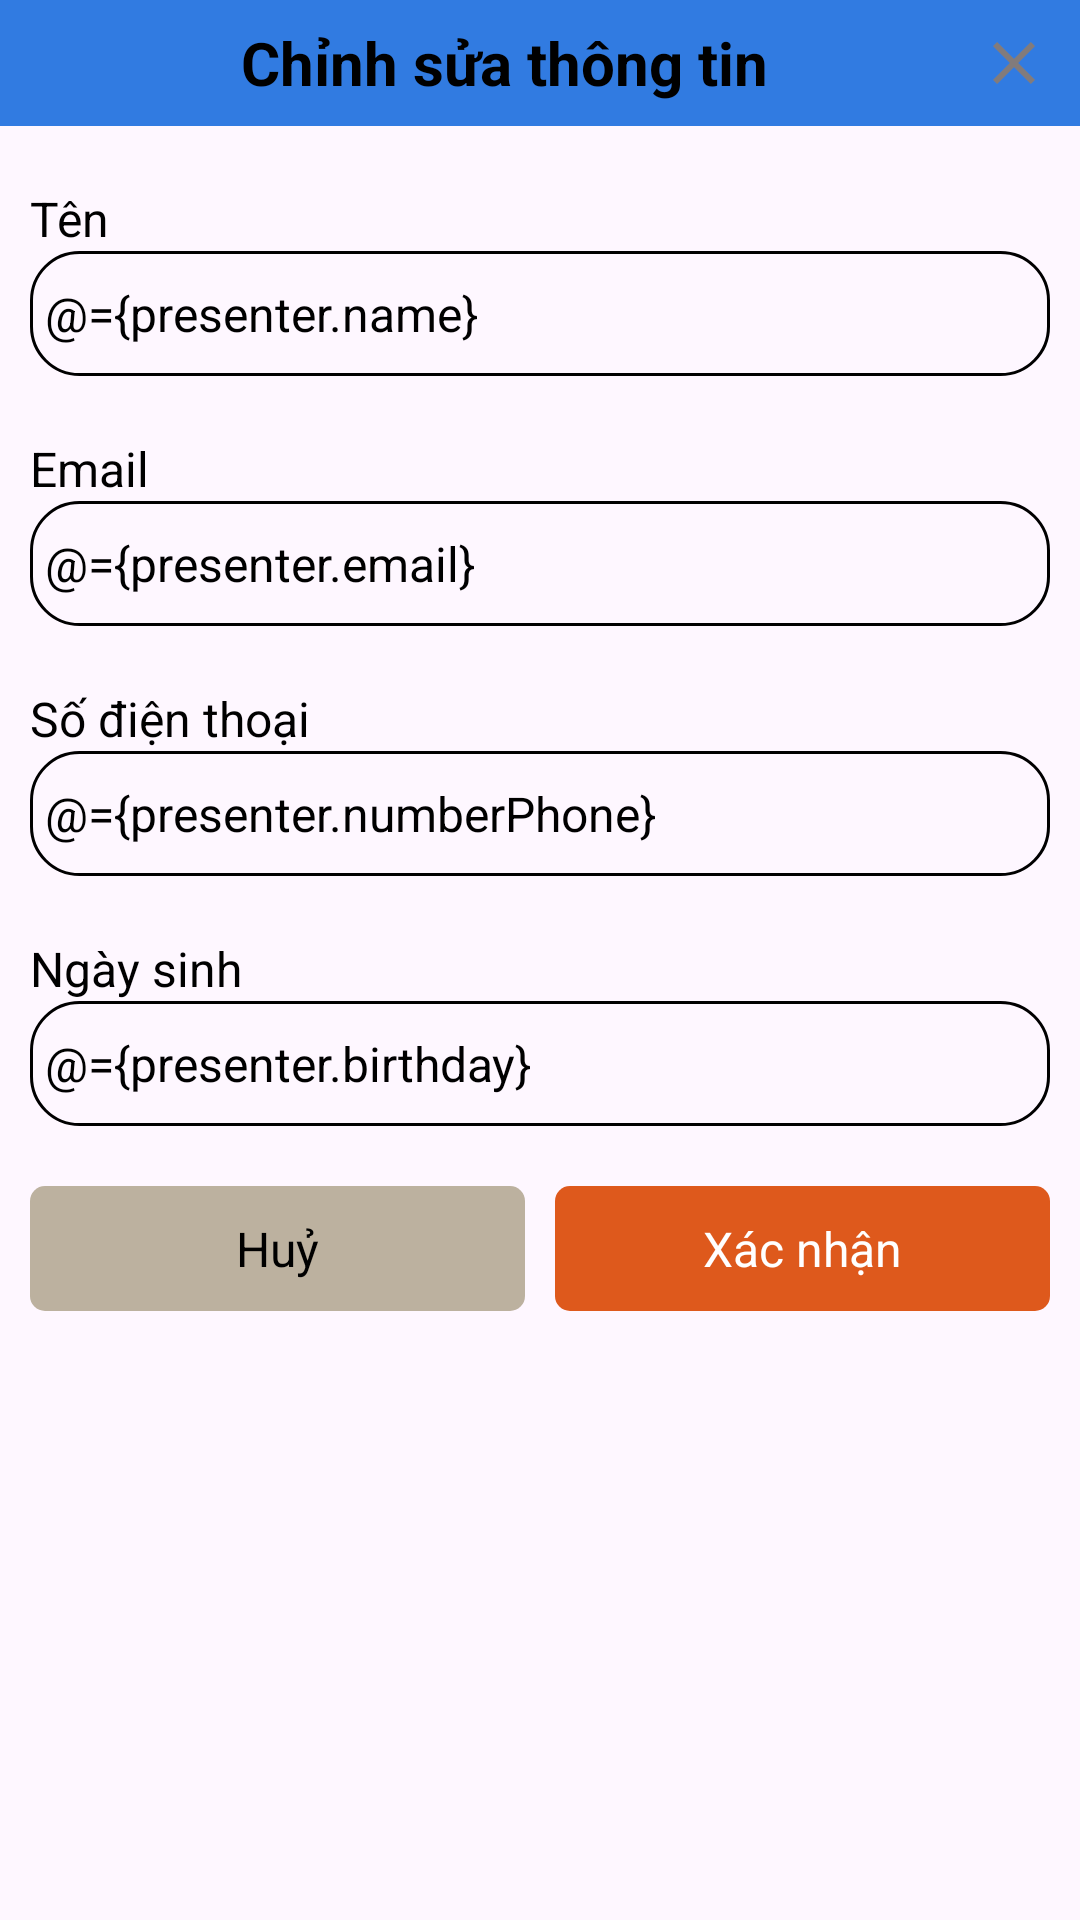

This screen was rendered from an Android layout file. Write that file and the resources it references.
<!-- AndroidManifest.xml: application theme Theme.ASM_Mob_Java -->
<!-- res/layout/dialog_edit_profile.xml -->
<?xml version="1.0" encoding="utf-8"?>
<layout xmlns:android="http://schemas.android.com/apk/res/android"
    xmlns:tools="http://schemas.android.com/tools">

    <data>

        <variable
            name="presenter"
            type="com.utc.asm_mob_java.dialog.dialogeditprofile.DialogEditProfile" />
    </data>

    <LinearLayout
        android:layout_width="match_parent"
        android:layout_height="wrap_content"
        android:clickable="true"
        android:focusable="true"
        android:orientation="vertical">

        <RelativeLayout
            android:layout_width="match_parent"
            android:layout_height="wrap_content"
            android:background="@color/colorPrimary"
            android:paddingHorizontal="@dimen/dp_10"
            android:paddingVertical="@dimen/dp_5">

            <TextView
                android:id="@+id/tv_title"
                android:layout_width="wrap_content"
                android:layout_height="wrap_content"
                android:layout_alignParentStart="true"
                android:layout_centerVertical="true"
                android:layout_marginTop="@dimen/dp_5"
                android:layout_toStartOf="@+id/img_close"
                android:text="@string/edit_profile"
                android:textAlignment="center"
                android:textColor="@color/black"
                android:textSize="@dimen/dp_20"
                android:textStyle="bold"
                tools:ignore="SpUsage" />

            <ImageView
                android:id="@+id/img_close"
                android:layout_width="wrap_content"
                android:layout_height="wrap_content"
                android:layout_alignParentEnd="true"
                android:layout_centerVertical="true"
                android:importantForAccessibility="no"
                android:onClick="@{v -> presenter.onCancelClick()}"
                android:src="@drawable/ic_close" />
        </RelativeLayout>

        <TextView
            android:layout_width="match_parent"
            android:layout_height="wrap_content"
            android:layout_marginHorizontal="@dimen/dp_10"
            android:layout_marginTop="@dimen/dp_20"
            android:text="@string/name"
            android:textColor="@color/black"
            android:textSize="@dimen/dp_16"
            tools:ignore="SpUsage" />

        <EditText
            android:layout_width="match_parent"
            android:layout_height="wrap_content"
            android:layout_marginHorizontal="@dimen/dp_10"
            android:background="@drawable/bg_edt"
            android:hint="@string/new_name"
            android:importantForAutofill="no"
            android:inputType="text"
            android:paddingHorizontal="@dimen/dp_5"
            android:paddingVertical="@dimen/dp_10"
            android:text="@={presenter.name}"
            android:textColor="@color/black"
            android:textSize="@dimen/sp_16" />

        <TextView
            android:layout_width="match_parent"
            android:layout_height="wrap_content"
            android:layout_marginHorizontal="@dimen/dp_10"
            android:layout_marginTop="@dimen/dp_20"
            android:text="@string/email"
            android:textColor="@color/black"
            android:textSize="@dimen/dp_16"
            tools:ignore="SpUsage" />

        <EditText
            android:layout_width="match_parent"
            android:layout_height="wrap_content"
            android:layout_marginHorizontal="@dimen/dp_10"
            android:background="@drawable/bg_edt"
            android:hint="@string/new_email"
            android:importantForAutofill="no"
            android:inputType="text"
            android:paddingHorizontal="@dimen/dp_5"
            android:paddingVertical="@dimen/dp_10"
            android:text="@={presenter.email}"
            android:textColor="@color/black"
            android:textSize="@dimen/sp_16" />

        <TextView
            android:layout_width="match_parent"
            android:layout_height="wrap_content"
            android:layout_marginHorizontal="@dimen/dp_10"
            android:layout_marginTop="@dimen/dp_20"
            android:text="@string/number_phone"
            android:textColor="@color/black"
            android:textSize="@dimen/dp_16"
            tools:ignore="SpUsage" />

        <EditText
            android:layout_width="match_parent"
            android:layout_height="wrap_content"
            android:layout_marginHorizontal="@dimen/dp_10"
            android:background="@drawable/bg_edt"
            android:hint="@string/new_number_phone"
            android:importantForAutofill="no"
            android:inputType="text"
            android:paddingHorizontal="@dimen/dp_5"
            android:paddingVertical="@dimen/dp_10"
            android:text="@={presenter.numberPhone}"
            android:textColor="@color/black"
            android:textSize="@dimen/sp_16" />

        <TextView
            android:layout_width="match_parent"
            android:layout_height="wrap_content"
            android:layout_marginHorizontal="@dimen/dp_10"
            android:layout_marginTop="@dimen/dp_20"
            android:text="@string/birthday"
            android:textColor="@color/black"
            android:textSize="@dimen/dp_16"
            tools:ignore="SpUsage" />

        <TextView
            android:layout_width="match_parent"
            android:layout_height="wrap_content"
            android:layout_marginHorizontal="@dimen/dp_10"
            android:background="@drawable/bg_edt"
            android:importantForAutofill="no"
            android:paddingHorizontal="@dimen/dp_5"
            android:paddingVertical="@dimen/dp_10"
            android:text="@={presenter.birthday}"
            android:textColor="@color/black"
            android:textSize="@dimen/sp_16" />

        <LinearLayout
            android:layout_width="match_parent"
            android:layout_height="wrap_content"
            android:layout_marginTop="@dimen/dp_20"
            android:layout_marginBottom="@dimen/dp_20"
            android:gravity="center_vertical"
            android:orientation="horizontal"
            android:paddingHorizontal="@dimen/dp_10"
            android:weightSum="2">

            <TextView
                android:id="@+id/btn_cancel"
                android:layout_width="0dp"
                android:layout_height="wrap_content"
                android:layout_marginEnd="@dimen/dp_5"
                android:layout_weight="1"
                android:background="@drawable/bg_btn_cancel"
                android:onClick="@{v -> presenter.onCancelClick()}"
                android:paddingVertical="@dimen/_10sdp"
                android:text="@string/cancel"
                android:textAlignment="center"
                android:textColor="@color/black"
                android:textSize="@dimen/_16sdp"
                tools:ignore="SpUsage" />

            <TextView
                android:id="@+id/btn_confirm"
                android:layout_width="0dp"
                android:layout_height="wrap_content"
                android:layout_marginStart="@dimen/dp_5"
                android:layout_weight="1"
                android:background="@drawable/bg_btn_buy_now"
                android:onClick="@{v -> presenter.onConfirmClick()}"
                android:paddingVertical="@dimen/_10sdp"
                android:text="@string/confirm"
                android:textAlignment="center"
                android:textColor="@color/white"
                android:textSize="@dimen/_16sdp"
                tools:ignore="SpUsage" />
        </LinearLayout>
    </LinearLayout>
</layout>
<!-- resources referenced by this layout -->
<resources>
  <color name="black">#FF000000</color>
  <color name="colorPrimary">#317BE1</color>
  <color name="white">#FFFFFFFF</color>
  <dimen name="_10sdp">10dp</dimen>
  <dimen name="_16sdp">16dp</dimen>
  <dimen name="dp_10">10dp</dimen>
  <dimen name="dp_16">16dp</dimen>
  <dimen name="dp_20">20dp</dimen>
  <dimen name="dp_5">5dp</dimen>
  <dimen name="sp_16">16sp</dimen>
  <!-- drawable bg_btn_buy_now (drawable) -->
  <?xml version="1.0" encoding="utf-8"?>
  <shape xmlns:android="http://schemas.android.com/apk/res/android"
      android:shape="rectangle">
  
      
      <solid android:color="@color/orange" />
  
      
      <corners android:radius="@dimen/_5sdp" />
  </shape>
  <!-- drawable bg_btn_cancel (drawable) -->
  <?xml version="1.0" encoding="utf-8"?>
  <shape xmlns:android="http://schemas.android.com/apk/res/android"
      android:shape="rectangle">
  
      
      <solid android:color="@color/brown" />
  
      
      <corners android:radius="@dimen/_5sdp" />
  </shape>
  <!-- drawable bg_edt (drawable) -->
  <?xml version="1.0" encoding="utf-8"?>
  <shape xmlns:android="http://schemas.android.com/apk/res/android"
      android:shape="rectangle">
  
      
      <solid android:color="@color/transparent" />
  
      
      <corners android:radius="@dimen/_16sdp" />
  
      
      <stroke
          android:width="@dimen/dp_1"
          android:color="@color/black" />
  </shape>
  <!-- drawable ic_close (drawable) -->
  <vector xmlns:android="http://schemas.android.com/apk/res/android" android:height="24dp" android:tint="#827B7B" android:viewportHeight="24" android:viewportWidth="24" android:width="24dp">
        
      <path android:fillColor="@android:color/white" android:pathData="M19,6.41L17.59,5 12,10.59 6.41,5 5,6.41 10.59,12 5,17.59 6.41,19 12,13.41 17.59,19 19,17.59 13.41,12z"/>
      
  </vector>
  <string name="birthday">Ngày sinh</string>
  <string name="cancel">Huỷ</string>
  <string name="confirm">Xác nhận</string>
  <string name="edit_profile">Chỉnh sửa thông tin</string>
  <string name="email">Email</string>
  <string name="name">Tên</string>
  <string name="new_email">Nhập email mới</string>
  <string name="new_name">Nhập tên mới</string>
  <string name="new_number_phone">Nhập số điện thoại mới</string>
  <string name="number_phone">Số điện thoại</string>
  <style name="Theme.ASM_Mob_Java" parent="Base.Theme.ASM_Mob_Java" />
  <color name="orange">#DE591C</color>
  <dimen name="_5sdp">5dp</dimen>
  <color name="brown">#BCB19F</color>
  <color name="transparent">#00ffffff</color>
  <dimen name="dp_1">1dp</dimen>
  <style name="Base.Theme.ASM_Mob_Java" parent="Theme.Material3.DayNight.NoActionBar">
          
           <item name="colorPrimary">@color/colorPrimary</item>
      </style>
</resources>
